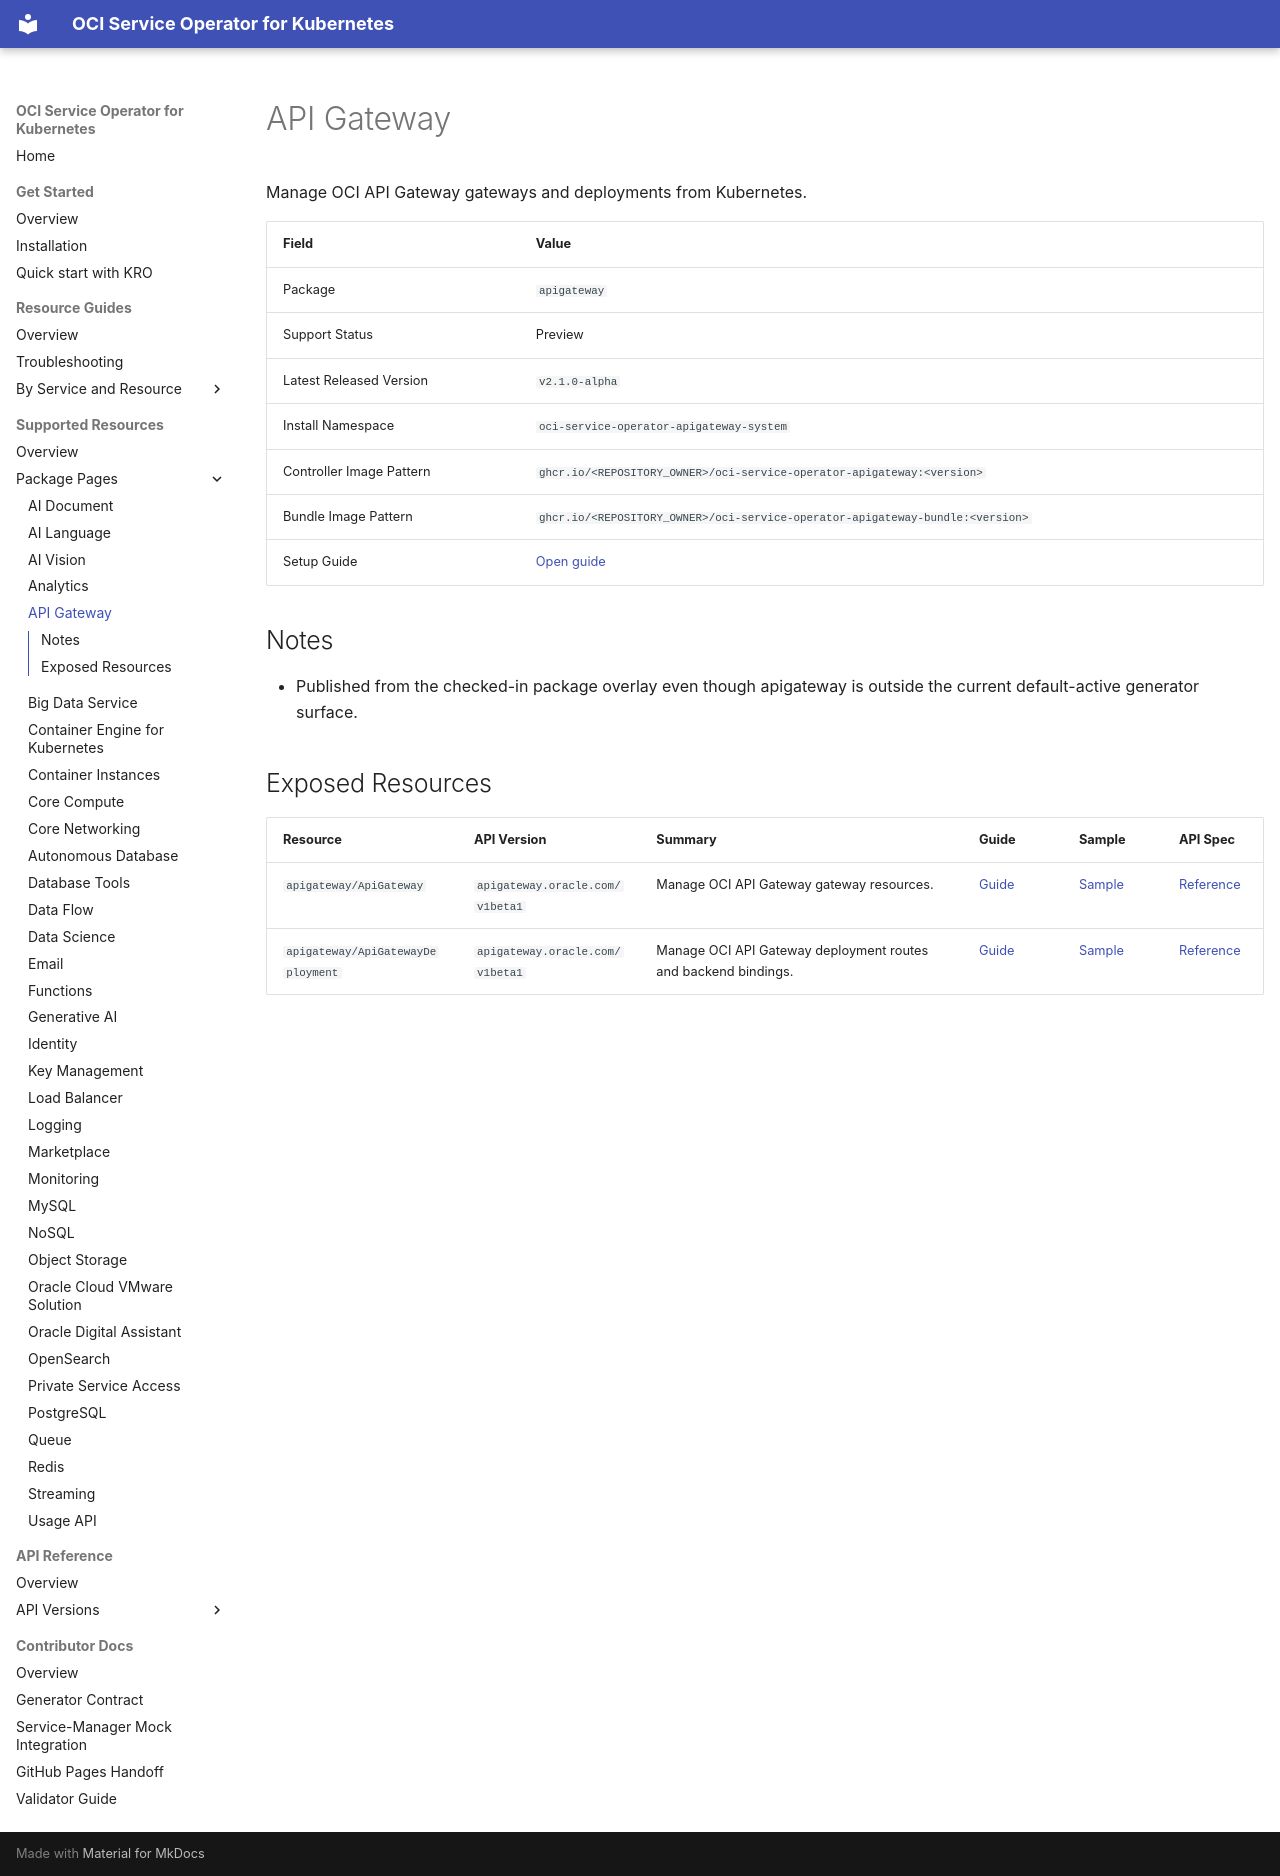

repository: oracle/oci-service-operator · page: reference/packages/apigateway/index.html · generator: mkdocs

<!-- Code generated by cmd/sitegen; DO NOT EDIT. -->

# API Gateway

Manage OCI API Gateway gateways and deployments from Kubernetes.

| Field | Value |
| --- | --- |
| Package | `apigateway` |
| Support Status | Preview |
| Latest Released Version | `v2.1.0-alpha` |
| Install Namespace | `oci-service-operator-apigateway-system` |
| Controller Image Pattern | `ghcr.io/<REPOSITORY_OWNER>/oci-service-operator-apigateway:<version>` |
| Bundle Image Pattern | `ghcr.io/<REPOSITORY_OWNER>/oci-service-operator-apigateway-bundle:<version>` |
| Setup Guide | [Open guide](../../../installation.md) |

## Notes

- Published from the checked-in package overlay even though apigateway is outside the current default-active generator surface.

## Exposed Resources

| Resource | API Version | Summary | Guide | Sample | API Spec |
| --- | --- | --- | --- | --- | --- |
| `apigateway/ApiGateway` | `apigateway.oracle.com/v1beta1` | Manage OCI API Gateway gateway resources. | [Guide](../../../guides/apigateway/apigateway.md) | [Sample](../../samples/apigateway/v1beta1/apigateway.md) | [Reference](../../api/apigateway/v1beta1/index.md#kind-apigateway) |
| `apigateway/ApiGatewayDeployment` | `apigateway.oracle.com/v1beta1` | Manage OCI API Gateway deployment routes and backend bindings. | [Guide](../../../guides/apigateway/apigatewaydeployment.md) | [Sample](../../samples/apigateway/v1beta1/apigatewaydeployment.md) | [Reference](../../api/apigateway/v1beta1/index.md#kind-apigatewaydeployment) |
